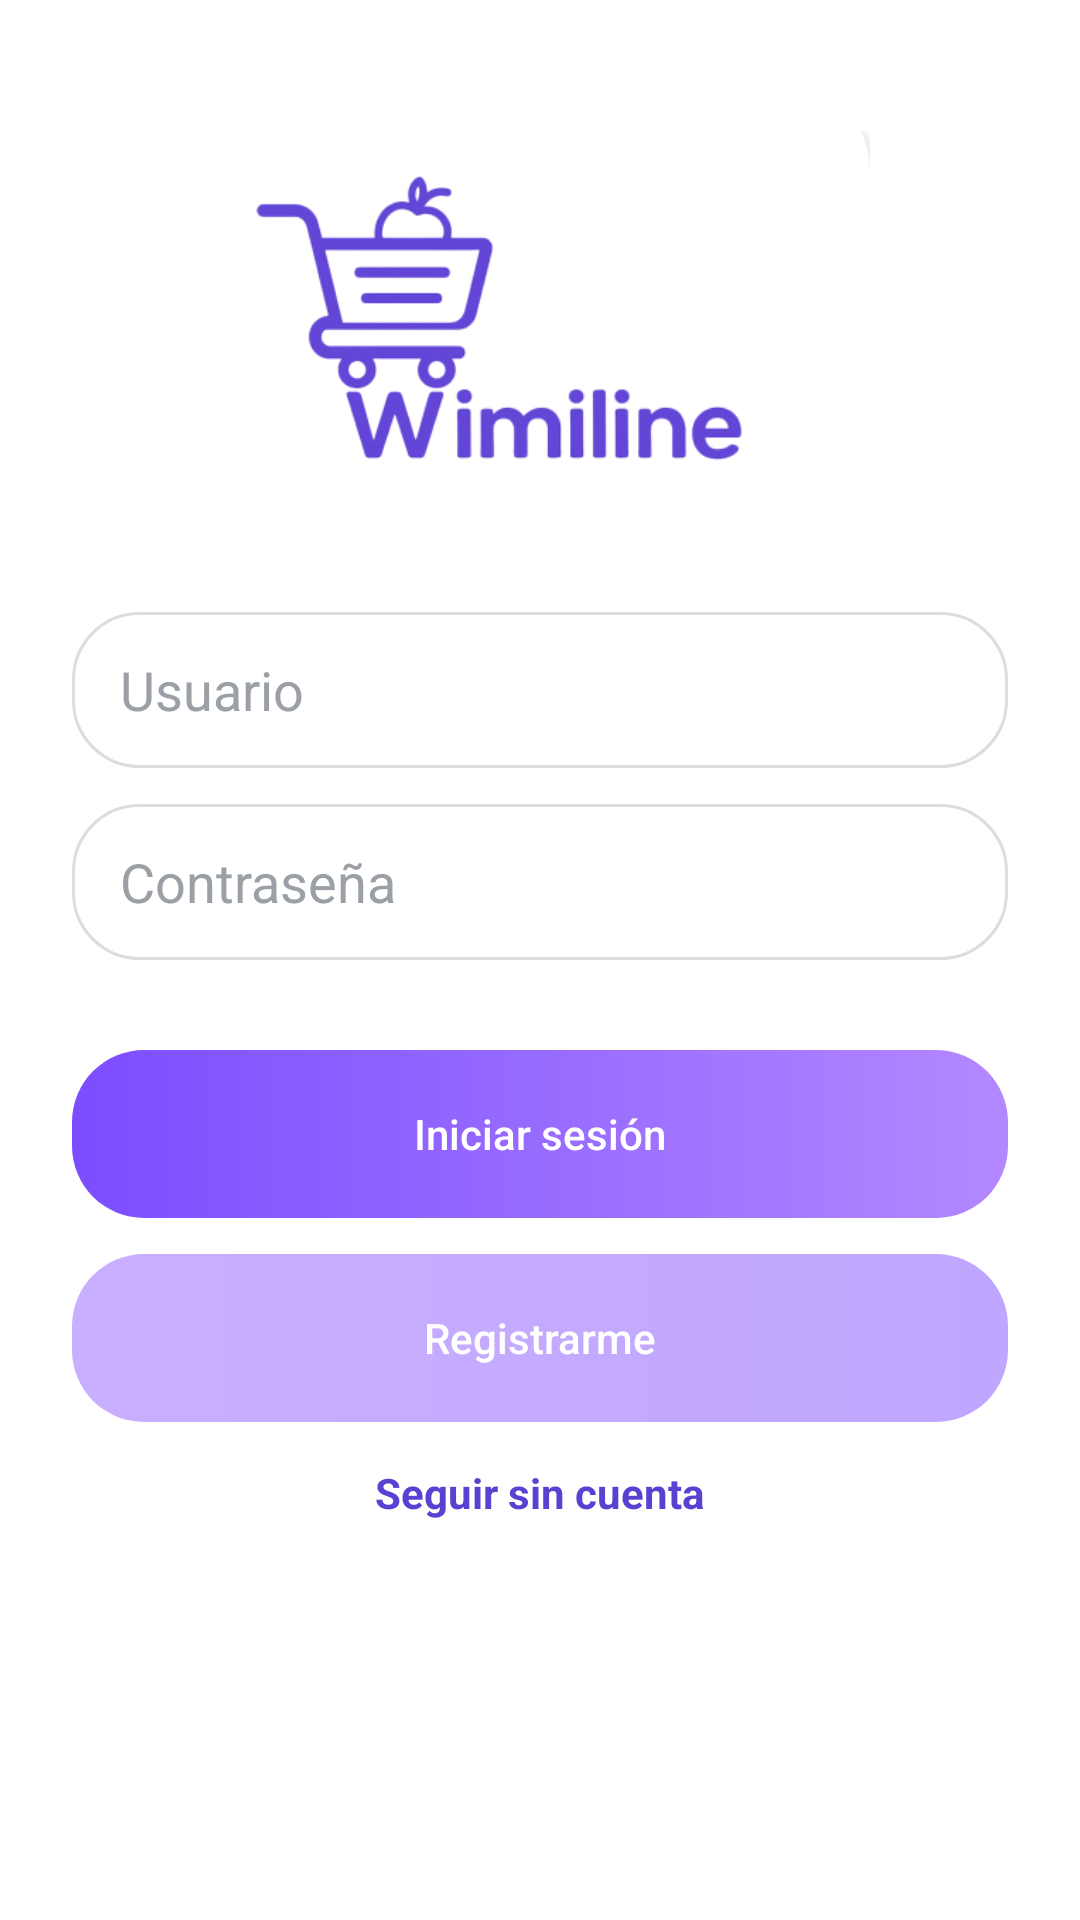

Android layout source for this screen:
<!-- AndroidManifest.xml: application theme Theme.Sistema_ventas -->
<!-- res/layout/fragment_login.xml -->
<?xml version="1.0" encoding="utf-8"?>
<ScrollView xmlns:android="http://schemas.android.com/apk/res/android"
    xmlns:app="http://schemas.android.com/apk/res-auto"
    android:layout_width="match_parent"
    android:layout_height="match_parent"
    android:background="@color/white">

    <androidx.constraintlayout.widget.ConstraintLayout
        android:layout_width="match_parent"
        android:layout_height="wrap_content"
        android:paddingStart="24dp"
        android:paddingEnd="24dp"
        android:paddingTop="36dp"
        android:paddingBottom="36dp">

        
        <LinearLayout
            android:id="@+id/content"
            android:layout_width="0dp"
            android:layout_height="wrap_content"
            android:orientation="vertical"
            android:gravity="center_horizontal"
            app:layout_constraintTop_toTopOf="parent"
            app:layout_constraintStart_toStartOf="parent"
            app:layout_constraintEnd_toEndOf="parent">

            
            <ImageView
                android:id="@+id/imgLogo"
                android:layout_width="220dp"
                android:layout_height="140dp"
                android:layout_marginBottom="12dp"
                android:scaleType="fitCenter"
                android:contentDescription="@string/app_name"
                android:src="@drawable/logowimi"/>

            
            <EditText
                android:id="@+id/edtEmail"
                android:layout_width="match_parent"
                android:layout_height="52dp"
                android:layout_marginTop="16dp"
                android:background="@drawable/bg_input_rounded"
                android:hint="Usuario"
                android:textColorHint="@color/wm_placeholder"
                android:paddingStart="16dp"
                android:paddingEnd="16dp"
                android:inputType="textEmailAddress"/>

            
            <EditText
                android:id="@+id/edtPassword"
                android:layout_width="match_parent"
                android:layout_height="52dp"
                android:layout_marginTop="12dp"
                android:layout_marginBottom="10dp"
                android:background="@drawable/bg_input_rounded"
                android:hint="Contraseña"
                android:textColorHint="@color/wm_placeholder"
                android:paddingStart="16dp"
                android:paddingEnd="16dp"
                android:inputType="textPassword"/>

            
            <Button
                android:id="@+id/btnLogin"
                android:layout_width="match_parent"
                android:layout_height="56dp"
                android:layout_marginTop="20dp"
                android:text="Iniciar sesión"
                android:textAllCaps="false"
                android:textColor="@color/white"
                android:background="@drawable/btn_primary_gradient"
                android:elevation="0dp"
                android:stateListAnimator="@null"/>

            
            <Button
                android:id="@+id/btnRegister"
                android:layout_width="match_parent"
                android:layout_height="56dp"
                android:layout_marginTop="12dp"
                android:text="Registrarme"
                android:textAllCaps="false"
                android:textColor="@color/white"
                android:background="@drawable/btn_secondary_gradient"
                android:elevation="0dp"
                android:stateListAnimator="@null"/>

            
            <TextView
                android:id="@+id/txtSkip"
                android:layout_width="wrap_content"
                android:layout_height="wrap_content"
                android:layout_marginTop="14dp"
                android:text="Seguir sin cuenta"
                android:textStyle="bold"
                android:textColor="@color/wm_purple_text"/>

            
            <ProgressBar
                android:id="@+id/progress"
                android:layout_width="40dp"
                android:layout_height="40dp"
                android:layout_marginTop="12dp"
                android:visibility="gone"/>

            <TextView
                android:id="@+id/txtError"
                android:layout_width="match_parent"
                android:layout_height="wrap_content"
                android:layout_marginTop="8dp"
                android:textColor="#B00020"
                android:gravity="center"
                android:visibility="gone"/>
        </LinearLayout>

        
        <Space
            android:layout_width="0dp"
            android:layout_height="24dp"
            app:layout_constraintTop_toBottomOf="@id/content"
            app:layout_constraintBottom_toBottomOf="parent"
            app:layout_constraintStart_toStartOf="parent"
            app:layout_constraintEnd_toEndOf="parent"/>
    </androidx.constraintlayout.widget.ConstraintLayout>
</ScrollView>
<!-- resources referenced by this layout -->
<resources>
  <color name="white">#FFFFFF</color>
  <color name="wm_placeholder">#9AA0A6</color>
  <color name="wm_purple_text">#5A41D1</color>
  <!-- drawable bg_input_rounded (drawable) -->
  <shape xmlns:android="http://schemas.android.com/apk/res/android"
      android:shape="rectangle">
      <corners android:radius="22dp"/>
      <stroke android:width="1dp" android:color="@color/wm_border"/>
      <solid android:color="@color/white"/>
      <padding android:left="16dp" android:top="12dp"
          android:right="16dp" android:bottom="12dp"/>
  </shape>
  <!-- drawable btn_primary_gradient (drawable) -->
  <ripple xmlns:android="http://schemas.android.com/apk/res/android"
      android:color="#33000000">
      <item>
          <shape android:shape="rectangle">
              <corners android:radius="24dp"/>
              <gradient
                  android:type="linear"
                  android:angle="0"
                  android:startColor="@color/wm_purple_start"
                  android:endColor="@color/wm_purple_end"/>
              <padding android:left="16dp" android:top="12dp"
                  android:right="16dp" android:bottom="12dp"/>
          </shape>
      </item>
  </ripple>
  <!-- drawable btn_secondary_gradient (drawable) -->
  <ripple xmlns:android="http://schemas.android.com/apk/res/android"
      android:color="#22000000">
      <item>
          <shape android:shape="rectangle">
              <corners android:radius="24dp"/>
              <gradient
                  android:type="linear"
                  android:angle="0"
                  android:startColor="#C8AFFF"
                  android:endColor="#BFA6FF"/>
              <padding android:left="16dp" android:top="12dp"
                  android:right="16dp" android:bottom="12dp"/>
          </shape>
      </item>
  </ripple>
  <!-- drawable logowimi: png bitmap (drawable, 34480 bytes) -->
  <string name="app_name">sistema_ventas</string>
  <style name="Theme.Sistema_ventas" parent="Base.Theme.Sistema_ventas" />
  <color name="wm_border">#DDDDDD</color>
  <color name="wm_purple_start">#7C4DFF</color>
  <color name="wm_purple_end">#B388FF</color>
  <style name="Base.Theme.Sistema_ventas" parent="Theme.Material3.DayNight.NoActionBar">
          
          
      </style>
</resources>
